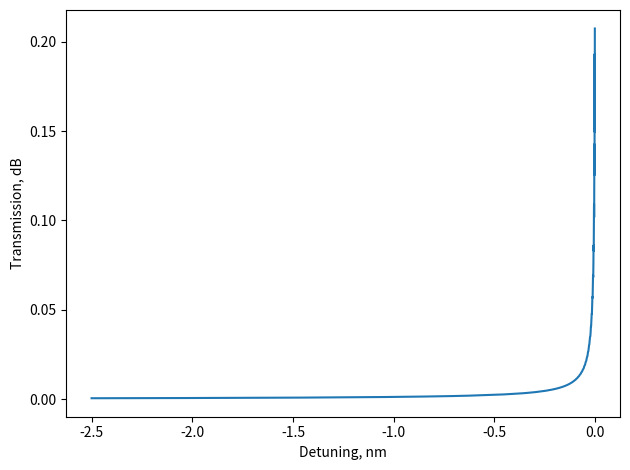
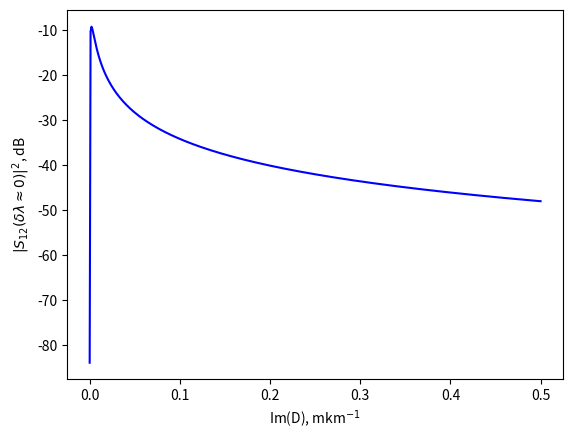
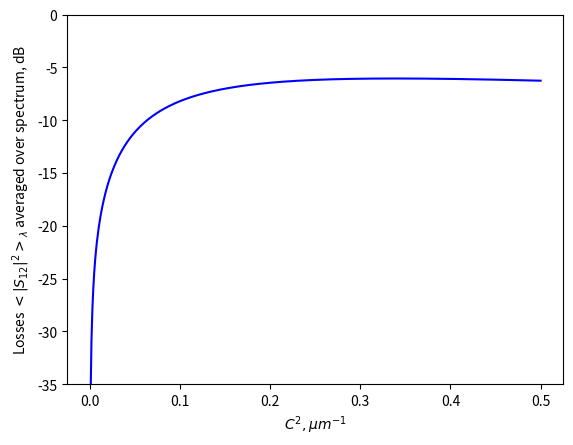

Source code (Python) for these figures, in order:
# -*- coding: utf-8 -*-
"""
Created on Wed Nov 27 14:51:13 2024

[redacted]

following 1. Y. Yang and M. Sumetsky, "In situ observation of slow and tunnelling light at the cutoff wavelength of an optical fiber," Opt. Lett. 45, 762 (2020).,
formula 2,3
"""
__version__='2'
__date__='2025.04.11'

import numpy as np
import matplotlib.pyplot as plt



K=2**(3/2)*3.141*1.5/(1.55**(3/2)) ## mkm ** (-3/2) 

Q=1e8

D=1j*0.008 # mkm-1
# C=0.11 # 
C=(2*abs(D))**(1/2)
S_12=0


L_0=1000 # mkm
spectrum_range=1000 # pm


lam_c =  1.545678365559927
gamma=lam_c/Q # mkm

# d_l=1e-6 # mkm
# print(4*K**2*d_l)
# print(8*K*D**2*np.sqrt(d_l))
# print(D**4*L_0**2)

# print(K**2*L_0**2*d_l)

def G(x,L,D):
    # try:
    return 2*1j*beta(x)*np.exp(1j*beta(x)*np.abs(L))/((2*1j*beta(x)+D)**2-D**2*np.exp(2*1j*beta(x)*L))
    # except:
        # return 0
    
def beta(x):
    '''
    x is detuning \lambda_c - \lambda in mkm
    
    beta in 1/mkm
    '''
    return K*(x+gamma*1j)**(1/2)

def transmission(x,L=L_0,D=D,C=C):
    '''
    x in mkm
    '''
    return abs(S_12- 1j*C**2*G(x,L,D))**2

def get_losses_over_spectrum(detunings,spectrum,L,D,C):
    t=transmission(detunings, L,D,C)
    losses=np.sum(spectrum*t)/np.sum(spectrum)
    return losses

detunings=np.linspace(1,2500,30000)*1e-6 # mkm
plt.figure()
# plt.plot(-detunings*1e3, 10*np.log10(transmission(detunings,D=D,C=C)))
plt.plot(-detunings*1e3, transmission(detunings,D=D,C=C))
plt.xlabel('Detuning, nm')
plt.ylabel('Transmission, dB')
plt.tight_layout()
print(10*np.log10(transmission(1e-12)))


#%%
D_array=np.linspace(1e-7,5e-1,500)*1j
transmission_array=np.zeros(len(D_array)) 
losses_array=np.zeros(len(D_array)) 


detunings=np.linspace(1,spectrum_range,100)*1e-6 
spectrum=np.ones(len(detunings))
for ii,D_0 in enumerate(D_array):
    C_0=(2*abs(D_0))**(1/2)
    transmission_array[ii]=10*np.log10(transmission(1e-12,D=D_0,C=C_0))
    losses_array[ii]=10*np.log10(get_losses_over_spectrum(detunings,spectrum,L_0,D=D_0,C=C_0))

plt.figure()
plt.plot(np.imag(D_array),transmission_array,color='b')
plt.ylabel(r'$|S_{12}(\delta \lambda \approx 0)|^2$, dB')
plt.xlabel(r'Im(D), mkm$^{-1}$')

plt.figure()
plt.plot(np.imag(D_array),losses_array,color='b')
plt.xlabel(r'$C^2, \mu m^{-1}$')
plt.ylabel(r'Losses $ <|S_{12}|^2 >_{\lambda}$ averaged over spectrum, dB')
plt.ylim((-35,0))

print('min losses are {:.4f} dB at ImD={:.4f}'.format(np.max(losses_array),D_array[np.argmax(losses_array)]))


        
    
#%%
# lengths=np.arange(-600,600,4)
# transmission_map=np.zeros((len(lengths),len(detunings)))
# for ii,length in enumerate(lengths):
#     transmission_map[ii]=transmission(detunings,L=length)
# transmission_map=transmission_map.T
#     #%%
# X,Y=np.meshgrid(lengths,detunings)
# plt.figure()
# im=plt.gca().pcolorfast(X,Y,10*np.log10(transmission_map[:-1,:-1]),vmax=10,vmin=-100,colormap='jet')
# plt.colorbar(im)

#%%
# plt.figure()
# plt.plot(detunings, 10*np.log10(transmission_map[10]))
    
